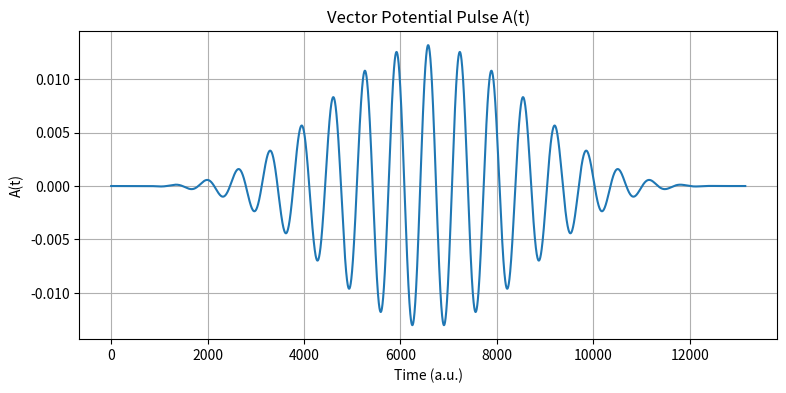

Write Python code to recreate this figure.
import numpy as np
import matplotlib.pyplot as plt
eV   = 0.036749323858378
A0 = 0.00126
w0 = 0.26 * eV
A0 = 0.000126/w0
pi = np.pi

Tot_time = 2*pi/w0 * 20
nstep = 6000
t_int = Tot_time / nstep

t = np.linspace(0, Tot_time, nstep)
tm = t + 0.5 * t_int

t_center = Tot_time / 2

phase_env = pi * (tm - t_center) / Tot_time
envelope = np.cos(phase_env)**4

A_t = A0 * np.cos(w0*(tm - t_center)) * envelope
print(Tot_time/41.341374575751)
plt.figure(1,(9,4))
plt.plot(t, A_t)
plt.xlabel("Time (a.u.)")
plt.ylabel("A(t)")
plt.title("Vector Potential Pulse A(t)")
plt.grid(True)
plt.show()